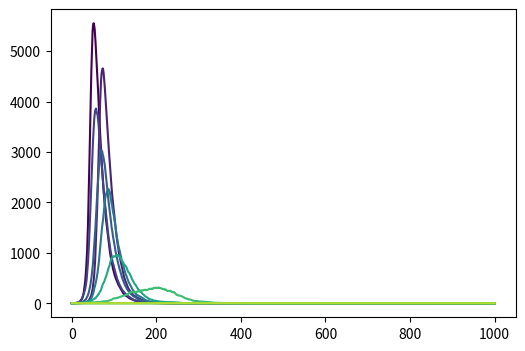

Python code for this plot: (Note: this script raises an exception after producing the figure.)
# Import numpy and matplotlib.pyplot
# Set N = 10000, beta = 0.3, gamma = 0.05, time_steps = 1000
# Define vaccination rates: [0,0.1,...,1.0]
# Create figure
# For each rate in vaccination rates:
#    vaccinated = int(N * rate)
#    S = N - vaccinated - 1
#    I = 1
#   R = 0
#    S_list = []
#    I_list = []
#    R_list = []
#    Append initial values
#    Loop for time_steps:
#        new_infected = binomial(S, beta * I / N)
#        new_recovered = binomial(I, gamma)
#        S -= new_infected
#       I = I + new_infected - new_recovered
#        R += new_recovered
#        I_list.append(I)
#    Plot I_list with label f'{int(rate*100)}%'
# Add labels, title, legend
# Save and show plot


import numpy as np
import matplotlib.pyplot as plt
from matplotlib import cm

N = 10000
beta = 0.3
gamma = 0.05
time_steps = 1000
vacc_rates = np.arange(0, 1.1, 0.1)

plt.figure(figsize=(6,4), dpi=150)

for i, rate in enumerate(vacc_rates):
    vaccinated = int(N * rate)
    S = N - vaccinated - 1
    I = 1
    R = 0
    I_history = [I]
    
    for _ in range(time_steps):
        new_infected = np.random.binomial(S, beta * I / N)
        new_recovered = np.random.binomial(I, gamma)
        S -= new_infected
        I = I + new_infected - new_recovered
        R += new_recovered
        I_history.append(I)
    
    plt.plot(I_history, label=f'{int(rate*100)}%', color=cm.viridis(i*25))

plt.xlabel('Time')
plt.ylabel('Infected people')
plt.title('SIR with Different Vaccination Rates')
plt.legend(title='Vaccination rate')
plt.savefig('SIR_vaccination.png')
plt.show()
